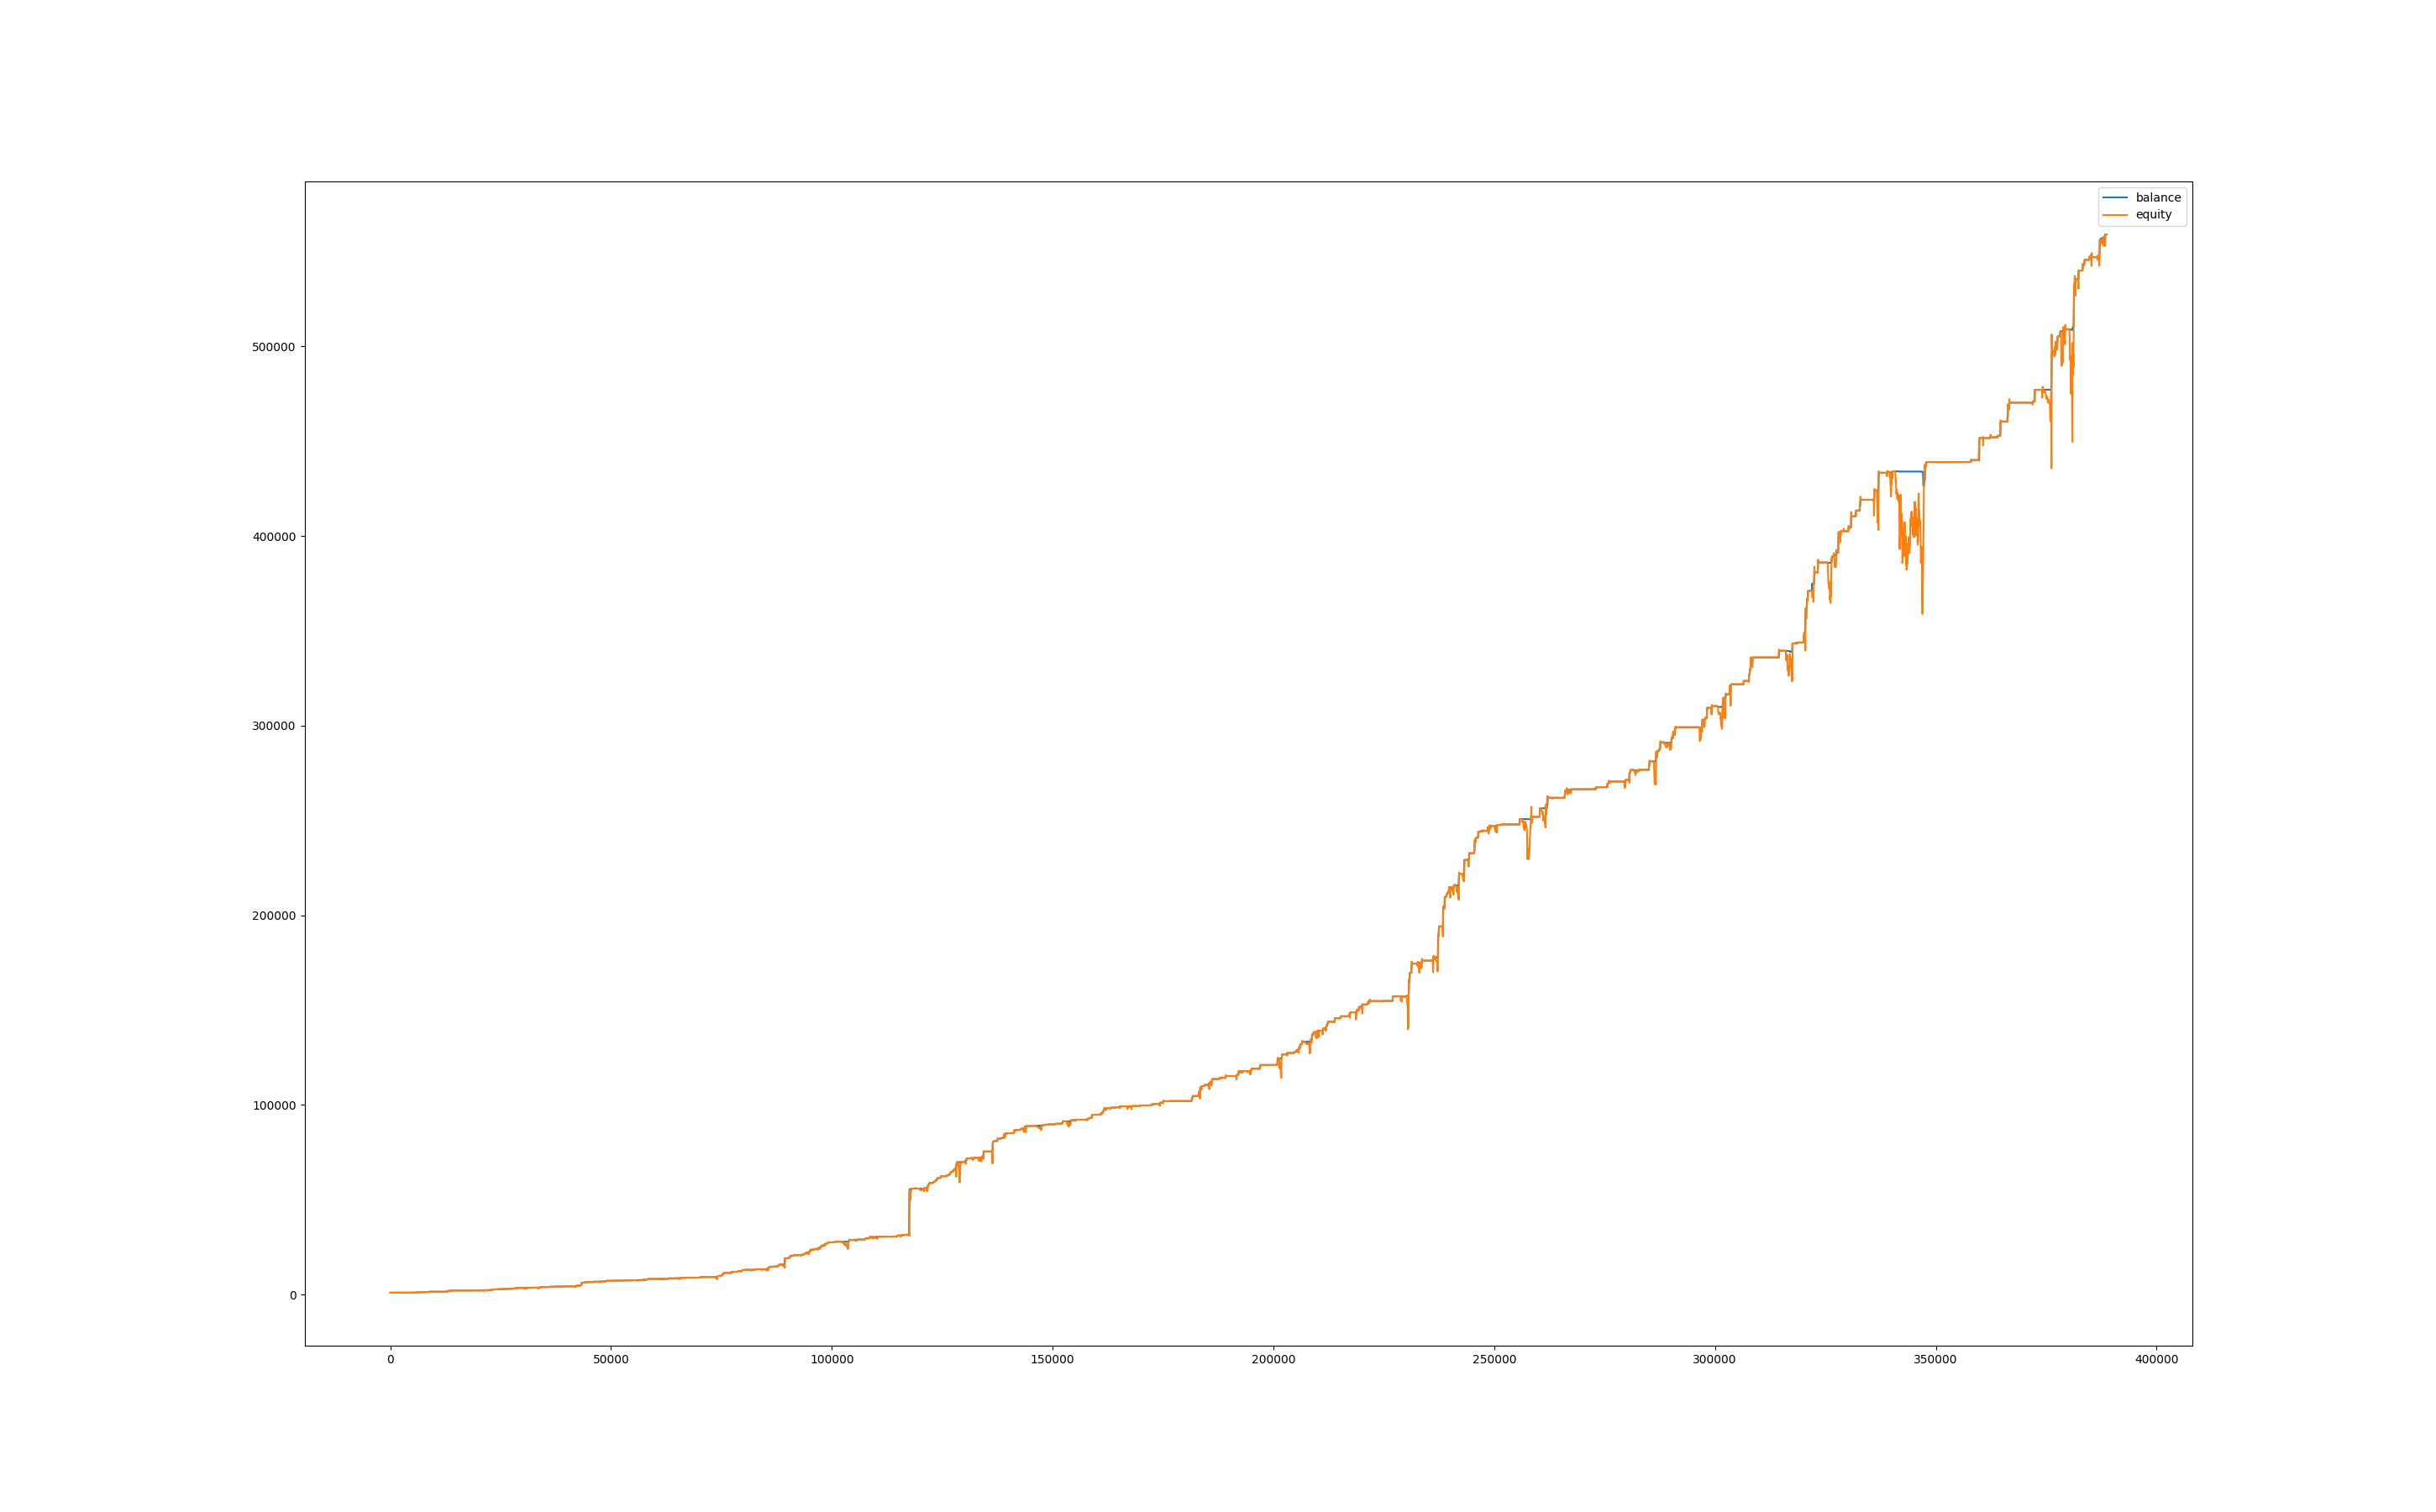

The data file committed next to this chart (first rows):
, balance, equity, balance_btc, equity_btc
0, 999.8, 1000, 0.0, 0.0
60, 999.8, 998.1, 0.0, -1.688
120, 1003, 995.5, 0.0, -4.279
180, 1003, 1003, 0.0, 0.0
240, 1002, 1003, 0.0, 0.0
300, 1002, 1002, 0.0, 0.084
360, 1002, 998.3, 0.0, -3.276
420, 1002, 997.6, 0.0, -3.895
480, 1002, 998.2, 0.0, -3.297
540, 1002, 996.6, 0.0, -4.945
600, 1002, 998.6, 0.0, -2.898
660, 1004, 1002, 0.0, 0.5565
720, 1004, 1004, 0.0, 0.0
780, 1004, 1004, 0.0, 0.0
840, 1004, 1004, 0.0, 0.0
900, 1010, 1004, 0.0, 0.0
960, 1018, 1010, 0.0, -0.1622
1020, 1020, 1014, 0.0, -3.602
1080, 1020, 1020, 0.0, 0.0
1140, 1020, 1020, 0.0, 0.0
1200, 1020, 1020, 0.0, 0.0
1260, 1020, 1020, 0.0, 0.0
1320, 1020, 1020, 0.0, 0.0
1380, 1020, 1020, 0.0, 0.0
1440, 1020, 1020, 0.0, 0.0
1500, 1020, 1020, 0.0, 0.0
1560, 1020, 1020, 0.0, 0.0
1620, 1020, 1020, 0.0, 0.0
1680, 1020, 1020, 0.0, 0.0
1740, 1020, 1020, 0.0, 0.0
1800, 1020, 1020, 0.0, 0.0
1860, 1020, 1020, 0.0, 0.0
1920, 1020, 1020, 0.0, 0.0
1980, 1021, 1020, 0.0, 0.0
2040, 1021, 1021, 0.0, 0.0
2100, 1025, 1028, 0.0, 6.623
2160, 1025, 1025, 0.0, 0.0
2220, 1025, 1025, 0.0, 0.0
2280, 1025, 1025, 0.0, 0.0
2340, 1025, 1025, 0.0, 0.0
2400, 1025, 1025, 0.0, 0.0
2460, 1025, 1025, 0.0, 0.0
2520, 1025, 1025, 0.0, 0.0
2580, 1026, 1025, 0.0, 0.0
2640, 1026, 1026, 0.0, 0.0
2700, 1026, 1026, 0.0, 0.0
2760, 1026, 1026, 0.0, 0.0
2820, 1044, 1040, 0.0, 14.1
2880, 1044, 1044, 0.0, 0.0
2940, 1047, 1044, 0.0, 0.7765
3000, 1047, 1047, 0.0, 0.0
3060, 1047, 1047, 0.0, 0.0
3120, 1047, 1047, 0.0, 0.0
3180, 1047, 1047, 0.0, 0.0
3240, 1047, 1047, 0.0, 0.0
3300, 1047, 1047, 0.0, 0.0
3360, 1047, 1047, 0.0, 0.0
3420, 1055, 1049, 0.0, 2.684
3480, 1055, 1055, 0.0, 0.0
3540, 1055, 1055, 0.0, 0.0
... 6,419 more rows
